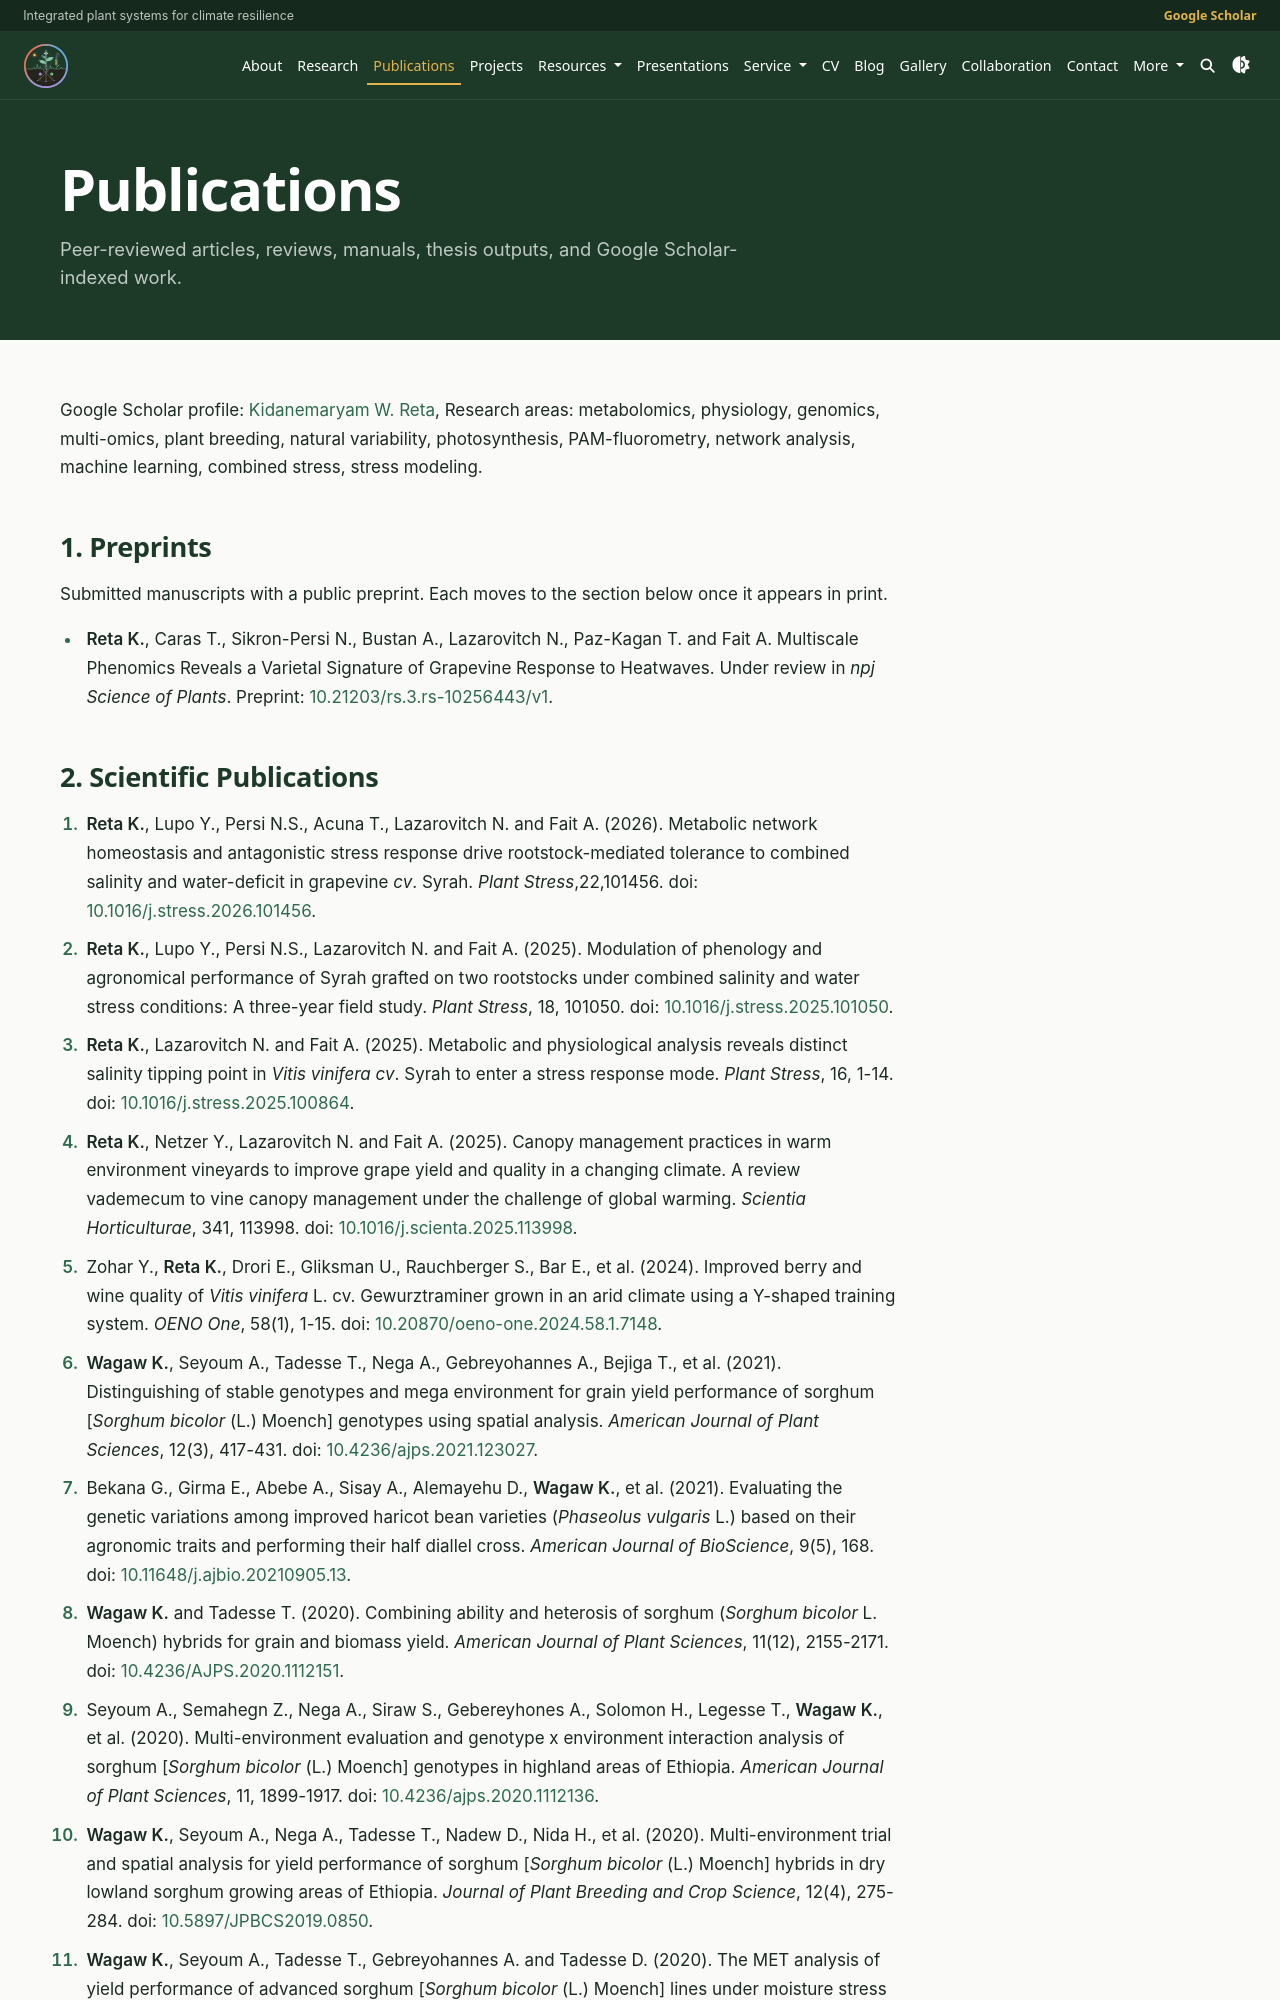

repository: reKidane/kidane · page: publications/index.html · generator: jekyll

---
layout: page
permalink: /publications/
title: Publications
description: Peer-reviewed articles, reviews, manuals, thesis outputs, and Google Scholar-indexed work.
nav: true
nav_order: 3
---

<!-- _pages/publications.md -->

Google Scholar profile: [Kidanemaryam W. Reta](https://scholar.google.com/citations?user=0C-PTFgAAAAJ&hl=en), Research areas: metabolomics, physiology, genomics, multi-omics, plant breeding, natural variability, photosynthesis, PAM-fluorometry, network analysis, machine learning, combined stress, stress modeling.

<!---## Citation Report

{% assign metrics = site.data.publication_metrics %}

- **Source:** {{ metrics.source }}
- **Last updated:** {{ metrics.last_updated }}
- **Total publications:** {{ metrics.total_publications }}
- **Total citations:** {{ metrics.total_citations }}
- **Estimated h-index:** {{ metrics.h_index_openalex_estimate }}

Citation counts are fetched from OpenAlex and may differ from Google Scholar or ResearchGate.

## Automatically Updated Publications

{% for paper in site.data.auto_publications %}

<div class="publication-auto-entry">
  <h3>{{ paper.title }}</h3>
  <p>
    <strong>{{ paper.year }}</strong>
    {% if paper.source %} {{ paper.source }}{% endif %}
    {% if paper.citations %} Citations: {{ paper.citations }}{% endif %}
  </p>
  <p>{{ paper.authors | join: ", " }}</p>
  <p>
    {% if paper.doi and paper.doi != "" %}
      <a href="{{ paper.doi }}" target="_blank" rel="noopener noreferrer">DOI</a>
    {% endif %}
    {% if paper.openalex and paper.openalex != "" %}
      ?? <a href="{{ paper.openalex }}" target="_blank" rel="noopener noreferrer">OpenAlex</a>
    {% endif %}
  </p>
</div>

{% endfor %}--->

## 1. Preprints

Submitted manuscripts with a public preprint. Each moves to the section below once it appears in print.

- **Reta K.**, Caras T., Sikron-Persi N., Bustan A., Lazarovitch N., Paz-Kagan T. and Fait A. Multiscale Phenomics Reveals a Varietal Signature of Grapevine Response to Heatwaves. Under review in _npj Science of Plants_. Preprint: [10.21203/rs.3.rs-10256443/v1](https://doi.org/10.21203/rs.3.rs-10256443/v1).

{% comment %}
Hidden until submitted and available as a preprint. To show one, move its line above this comment block.
Previous section intro: Manuscripts submitted and awaiting a decision, and those being prepared for submission. Each moves to the section below once it appears in print.

- **Reta K.**, Verma P., Gashu K., Bustan A. and Fait A. Identification of high temperature-induced coordinated metabolic and phenological shifts in a varietal collection of wine grapes. Under preparation for submission to _Plant, Cell & Environment_.
- **Reta K.**, Lazarovitch N. and Fait A. Comparative machine learning reveals rootstock-modulated metabolic and temporal signatures in grafted grapevine under combined salinity and water deficit. In preparation for _Horticulture Research_.
- Degu A., Faigenboim A., **Reta K.**, Dynkin I., Fait A. and Reshef N. Functional characterization of grapevine PEPC and cytosolic MDH genes reveals divergent regulation of malate and sugar metabolism. Under review in _Journal of Experimental Botany_.
- Javali A., **Reta K.**, Herzberg M. and Fait A. Engineered multi-ionic irrigation reveals cultivar-specific coordination of root architecture, ion partitioning, and metabolism in grapevine. In preparation.
{% endcomment %}
